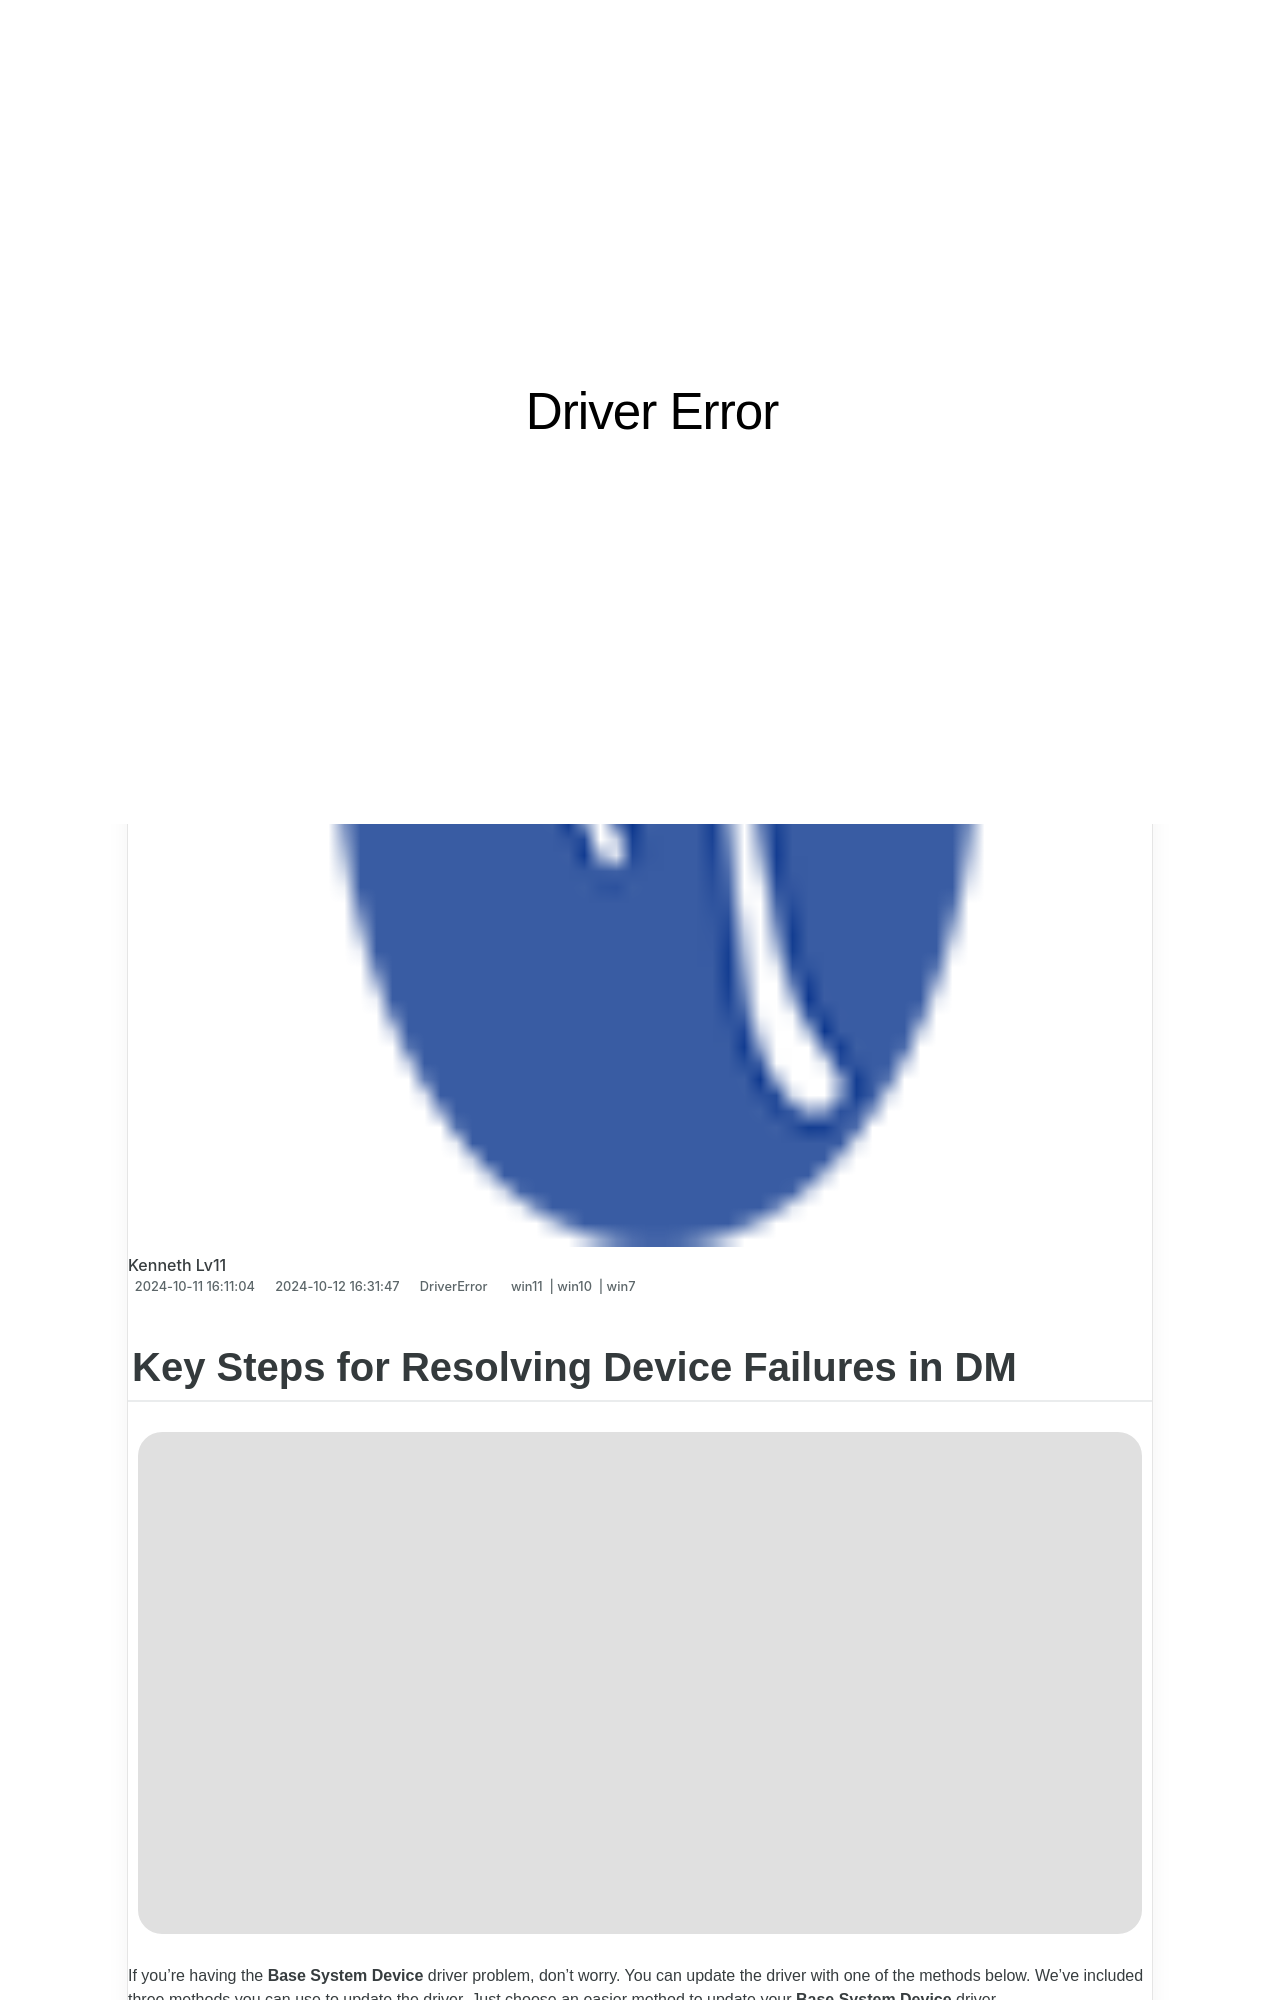

repository: techidaily/site-driver-error · page: key-steps-for-resolving-device-failures-in-dm/index.html · generator: jekyll

---
title: Key Steps for Resolving Device Failures in DM
date: 2024-10-11T16:11:04.361Z
updated: 2024-10-12T16:31:47.069Z
tags:
  - win11
  - win10
  - win7
categories:
  - DriverError
description: This Article Describes Key Steps for Resolving Device Failures in DM
excerpt: This Article Describes Key Steps for Resolving Device Failures in DM
thumbnail: https://thmb.techidaily.com/b75342051a1eed044885b06ddc777260c76924178d810e45fd7a89223f0c20e7.jpg
---

## Key Steps for Resolving Device Failures in DM

![](https://images.drivereasy.com/wp-content/uploads/2018/10/img_5bc841ae5e80d.jpg)

 If you’re having the **Base System Device** driver problem, don’t worry. You can update the driver with one of the methods below. We’ve included three methods you can use to update the driver. Just choose an easier method to update your **Base System Device** driver.

1. [**Update the driver via Device Manager**](https://dhgate.sjv.io/5g6yb2)
2. [**Download and update the driver manually**](https://aofit.pxf.io/mmjyxq)
3. [**Update the drivers automatically**](https://modlily.sjv.io/aw92wr)

**TIP** : If you see more than one Base System Device listed in Device Manager, use one of the methods above to update the driver for each item.
